Run: headless pygame with SDL's dummy video driver; simulated clock (each Clock.tick advances the game by its frame time, no real sleeping); random seed 0; keys injected as events and as key.get_pressed() state; mouse plan: one left click at the window centre at the start of phase 2, then a move to the lower-right quarter at the start of phase 3.
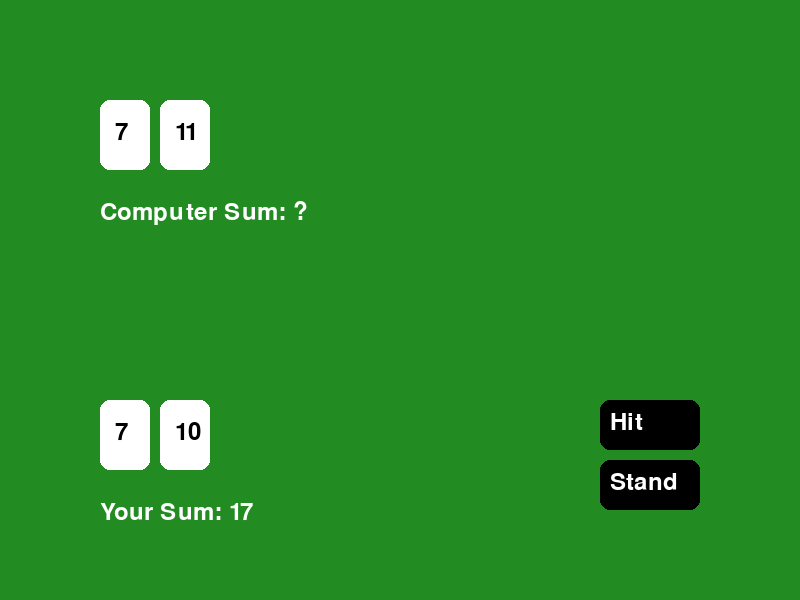
Frame 1 of 4 · flips 1–60 · no input
Frame 2 of 4 · flips 61–180 · clicked the window centre · tapped SPACE, RETURN · held RIGHT (→), D · screen unchanged from frame 1, image omitted
Frame 3 of 4 · flips 181–300 · moved the mouse to the lower-right quarter · held DOWN (↓), S · screen unchanged from frame 2, image omitted
Frame 4 of 4 · flips 301–420 · held LEFT (←), A, UP (↑), W · screen unchanged from frame 3, image omitted

The pygame program that drew these frames:

import pygame
import random

# Initialize Pygame
pygame.init()

# Game Constants
WIDTH, HEIGHT = 800, 600
WHITE = (255, 255, 255)
BLACK = (0, 0, 0)
GREEN = (34, 139, 34)

# Set up display
screen = pygame.display.set_mode((WIDTH, HEIGHT))
pygame.display.set_caption("Blackjack Game")

# Load Fonts
font = pygame.font.Font(None, 36)

# Card deck where Ace (11) is included
cards = [11, 2, 3, 4, 5, 6, 7, 8, 9, 10, 10, 10, 10]

# Function to draw a card
def draw_card():
    return random.choice(cards)

# Function to calculate sum of cards with Ace handling
def calculate_sum(hand):
    total = sum(hand)
    if 11 in hand and total > 21:
        hand[hand.index(11)] = 1  # Convert Ace from 11 to 1 if total exceeds 21
        total = sum(hand)
    return total

# Draw a button
def draw_button(text, x, y, w, h):
    pygame.draw.rect(screen, BLACK, (x, y, w, h), border_radius=10)
    text_surface = font.render(text, True, WHITE)
    screen.blit(text_surface, (x + 10, y + 10))

# Function to display cards
def draw_cards(cards, x, y):
    for i, card in enumerate(cards):
        pygame.draw.rect(screen, WHITE, (x + i * 60, y, 50, 70), border_radius=10)
        card_text = font.render(str(card), True, BLACK)
        screen.blit(card_text, (x + i * 60 + 15, y + 20))

# Game Variables
player_cards = [draw_card(), draw_card()]
computer_cards = [draw_card(), draw_card()]
player_turn = True
game_over = False
message = ""

# Main Game Loop
running = True
while running:
    screen.fill(GREEN)

    # Display cards
    draw_cards(player_cards, 100, 400)
    draw_cards(computer_cards, 100, 100 if game_over else 100)  # Hide computer's second card unless game over

    # Show sum of cards
    player_sum = calculate_sum(player_cards)
    computer_sum = calculate_sum(computer_cards) if game_over else "?"
    screen.blit(font.render(f"Your Sum: {player_sum}", True, WHITE), (100, 500))
    screen.blit(font.render(f"Computer Sum: {computer_sum}", True, WHITE), (100, 200))

    # Draw Buttons
    if not game_over:
        draw_button("Hit", 600, 400, 100, 50)
        draw_button("Stand", 600, 460, 100, 50)
    
    # Display message
    screen.blit(font.render(message, True, WHITE), (100, 550))

    pygame.display.flip()

    # Event handling
    for event in pygame.event.get():
        if event.type == pygame.QUIT:
            running = False
        elif event.type == pygame.MOUSEBUTTONDOWN and player_turn:
            x, y = event.pos

            # "Hit" button clicked
            if 600 <= x <= 700 and 400 <= y <= 450:
                player_cards.append(draw_card())
                player_sum = calculate_sum(player_cards)
                if player_sum > 21:
                    message = "You Busted! You Lose!"
                    game_over = True

            # "Stand" button clicked
            elif 600 <= x <= 700 and 460 <= y <= 510:
                player_turn = False
                while calculate_sum(computer_cards) < 17:
                    computer_cards.append(draw_card())

                # Final sum calculations
                player_sum = calculate_sum(player_cards)
                computer_sum = calculate_sum(computer_cards)
                
                # Determine winner
                if computer_sum > 21:
                    message = "Computer Busted! You Win!"
                elif computer_sum > player_sum:
                    message = "Computer Wins!"
                elif computer_sum < player_sum:
                    message = "You Win!"
                else:
                    message = "It's a Draw!"
                
                game_over = True

pygame.quit()
